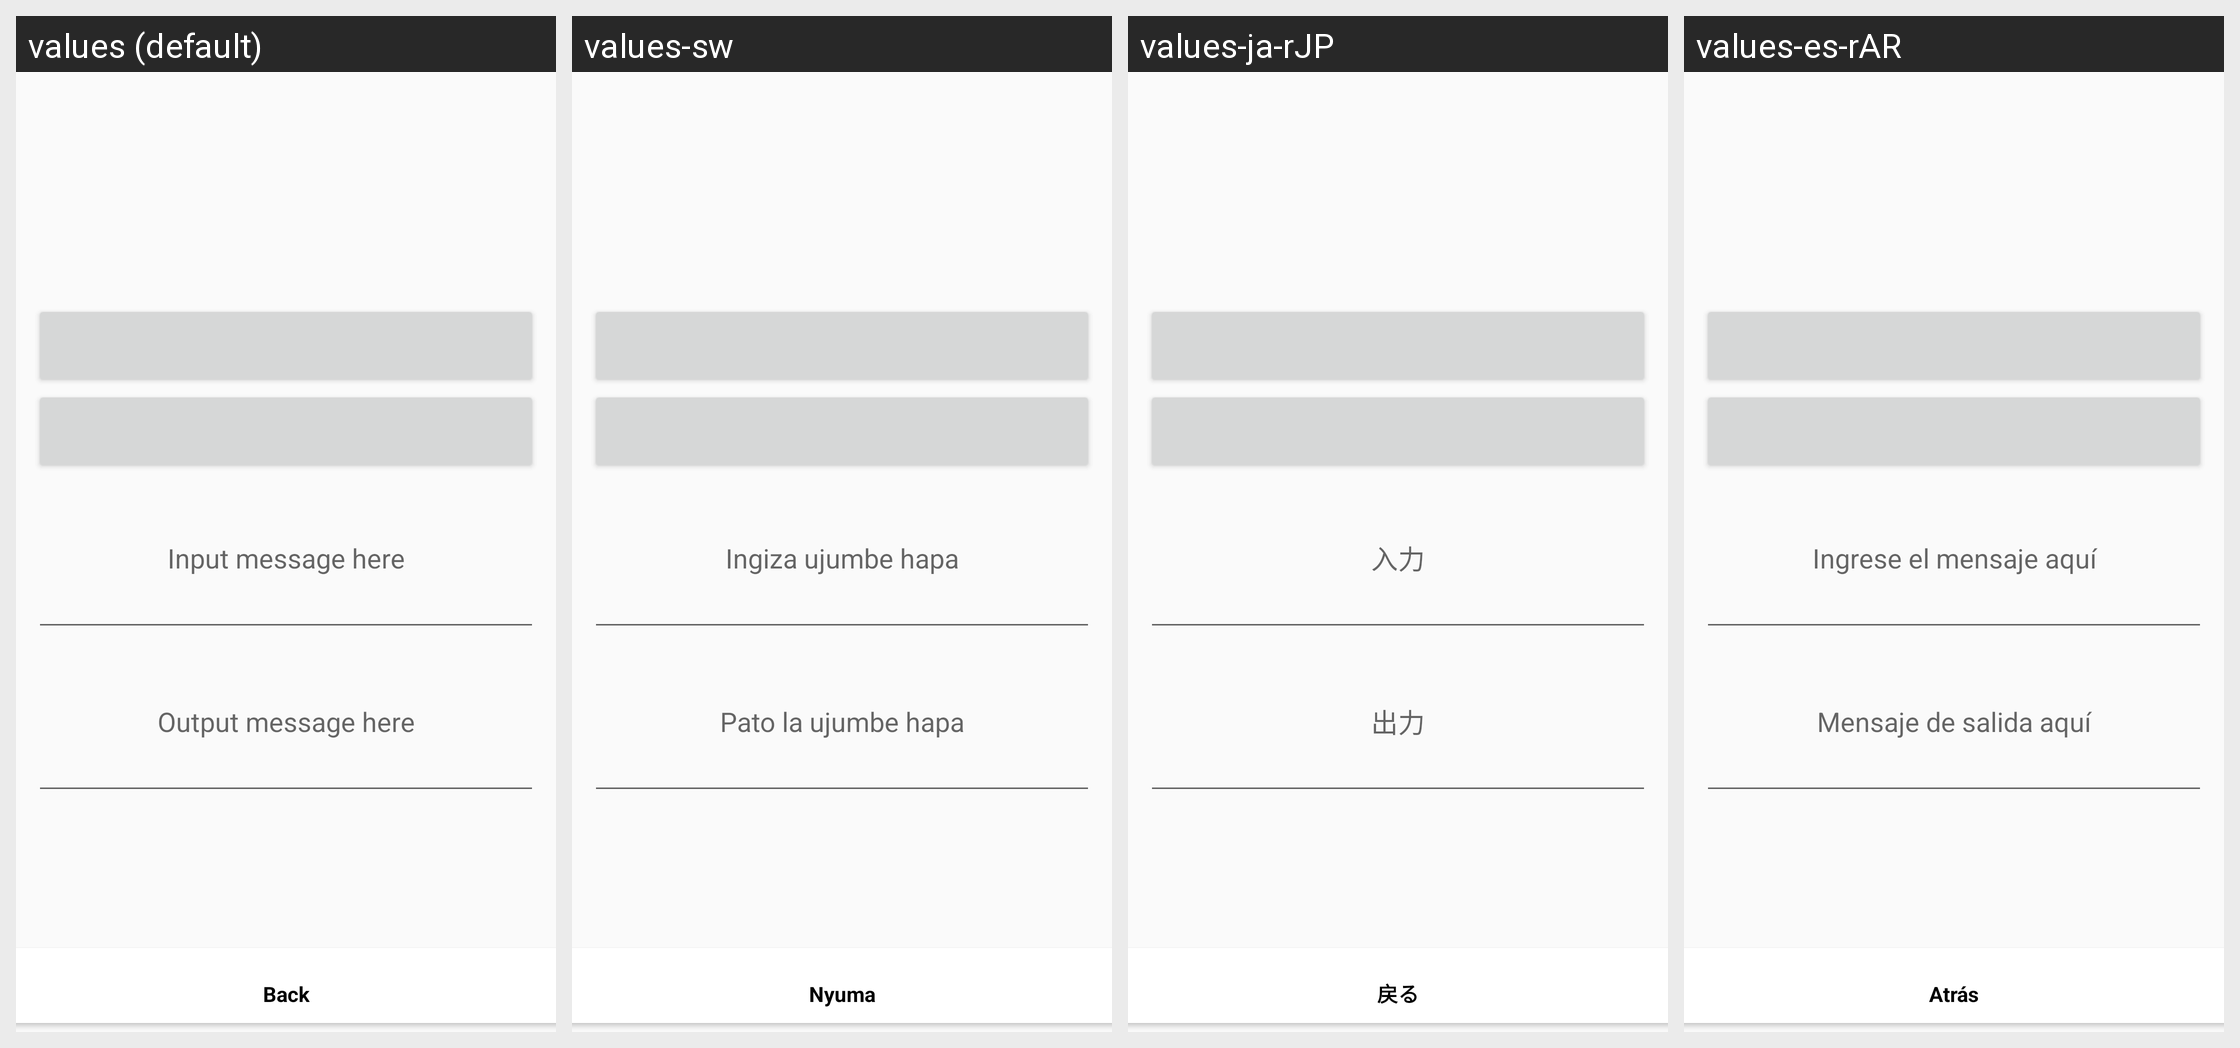

This grid shows one Android layout under several languages. Give, for every string resource on the screen, its name, the default text and each shown locale's text.
Android screen res/layout/activity_translate.xml rendered under 4 locales, left to right: values (default), values-sw, values-ja-rJP, values-es-rAR. Device: Nexus 5 (rendered at 1080×1920; each locale shown at half size, 540×960, under a caption strip naming it); theme AppTheme.
Other locales in the repository, not shown: values-af-rZA, values-de-rDE, values-es-rMX, values-fr-rCA, values-fr-rFR, values-ko-rKR, values-mi, values-pt-rBR, values-sm.
Strings drawn on this screen, with the default value and each locale's value (text and hints the layout hard-codes, and strings that could not be matched under every locale, appear in the picture but are not listed):

inputTranslate
  values: Input message here
  values-sw: Ingiza ujumbe hapa
  values-ja-rJP: 入力
  values-es-rAR: Ingrese el mensaje aquí

outputTranslate
  values: Output message here
  values-sw: Pato la ujumbe hapa
  values-ja-rJP: 出力
  values-es-rAR: Mensaje de salida aquí
